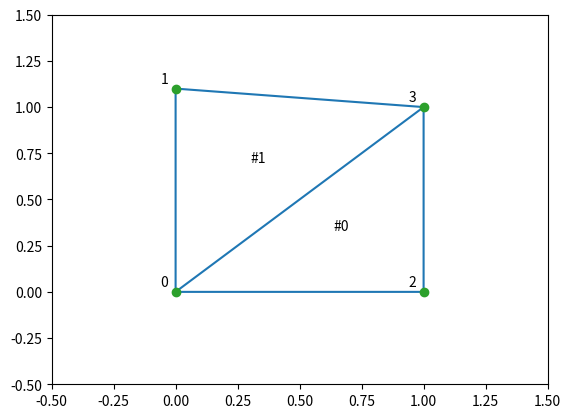

This chart was generated by the following Python code:
''' The Delaunay triangulation is a subdivision of a set of points into a non-overlapping set of triangles,
such that no point is inside the circumcircle of any triangle.
In practice, such triangulations tend to avoid triangles with small angles. '''

from scipy.spatial import Delaunay
import matplotlib.pyplot as plt
import numpy as np

points = np.array([[0, 0], [0, 1.1], [1, 0], [1, 1]])
tri = Delaunay(points)

plt.triplot(points[:, 0], points[:, 1], tri.simplices)
plt.plot(points[:, 0], points[:, 1], 'o')

for j, p in enumerate(points):
    plt.text(p[0]-0.03, p[1]+0.03, j, ha='right') # label the points
for j, s in enumerate(tri.simplices):
    p = points[s].mean(axis=0)
    plt.text(p[0], p[1], '#%d' % j, ha='center') # label triangles
plt.xlim(-0.5, 1.5); plt.ylim(-0.5, 1.5)
plt.show()
